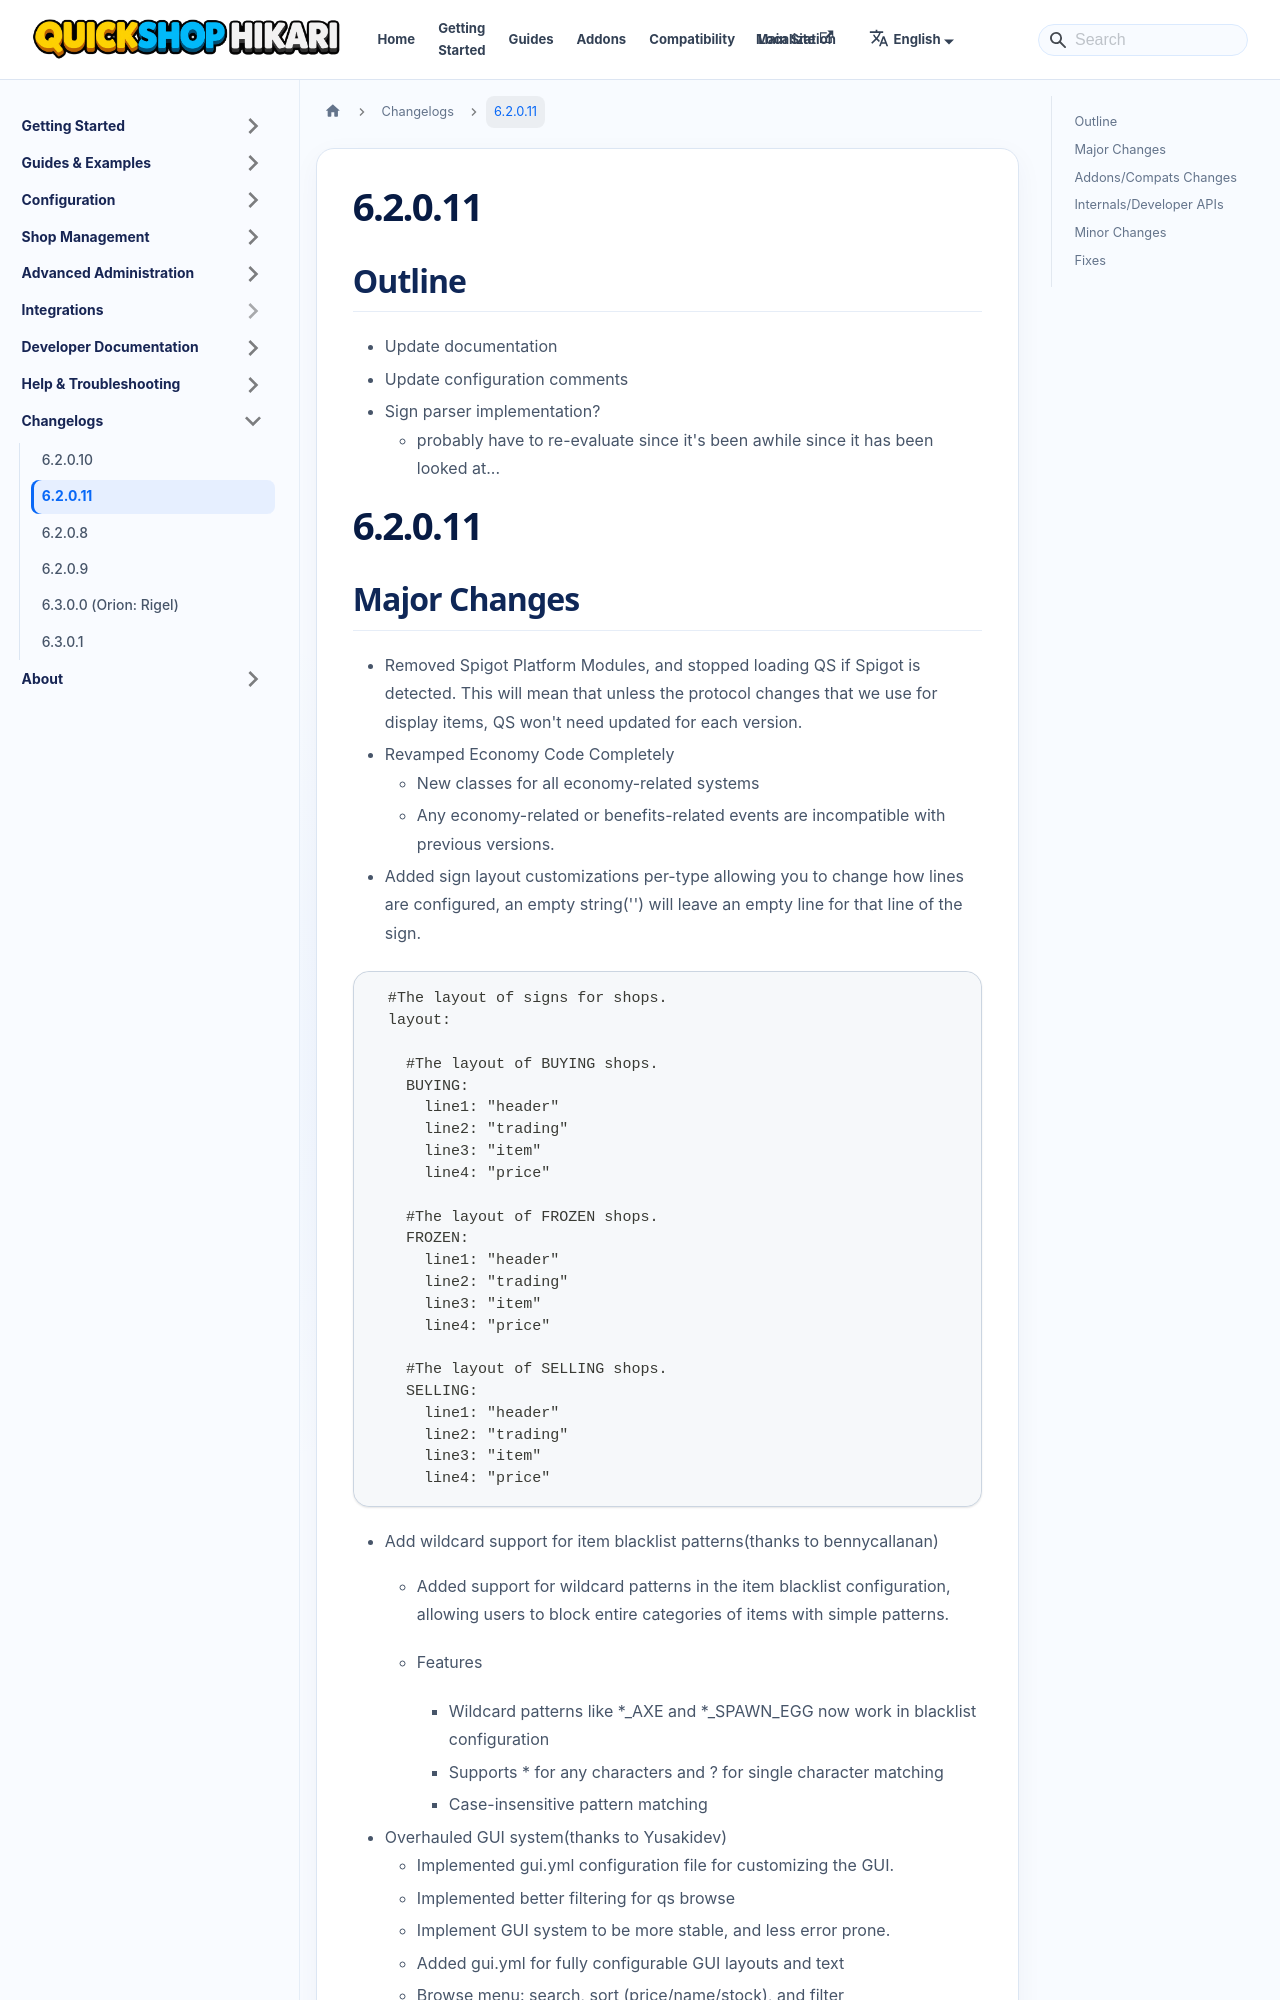

repository: QuickShop-Community/QuickShop-Hikari-Documents · page: docs/changelogs/6.2.0.11.html · generator: docusaurus

---
slug: /changelogs/6.2.0.11
---
## Outline
- Update documentation
- Update configuration comments
- Sign parser implementation?
    - probably have to re-evaluate since it's been awhile since it has been looked at...

# 6.2.0.11
